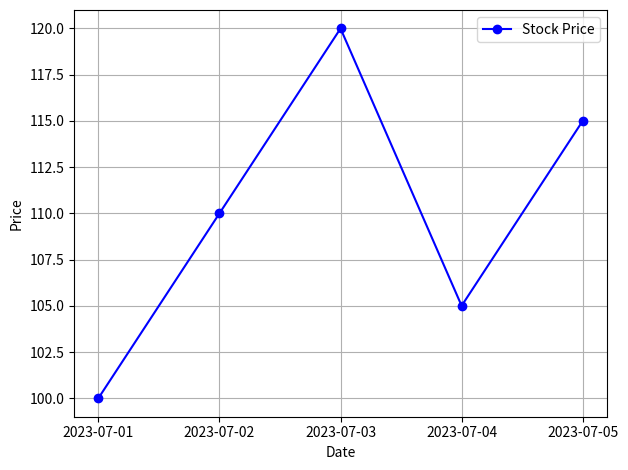

Write Python code to recreate this figure.

import matplotlib.pyplot as plt

# values for x-axis
d = ["2023-07-01", "2023-07-02", "2023-07-03", "2023-07-04", "2023-07-05"]

# values for y-axis
stock_prices = [100, 110, 120, 105, 115]

# plot the data
plt.plot(
    d,
    stock_prices,
    marker="o",
    linestyle="-",
    color="b",
    label="Stock Price"
)

# set the name of x and y axis
plt.xlabel("Date")
plt.ylabel("Price")

plt.grid(True)
plt.legend()

# fit plot within figure cleanly.
plt.tight_layout()

# display the line plot
plt.show()

